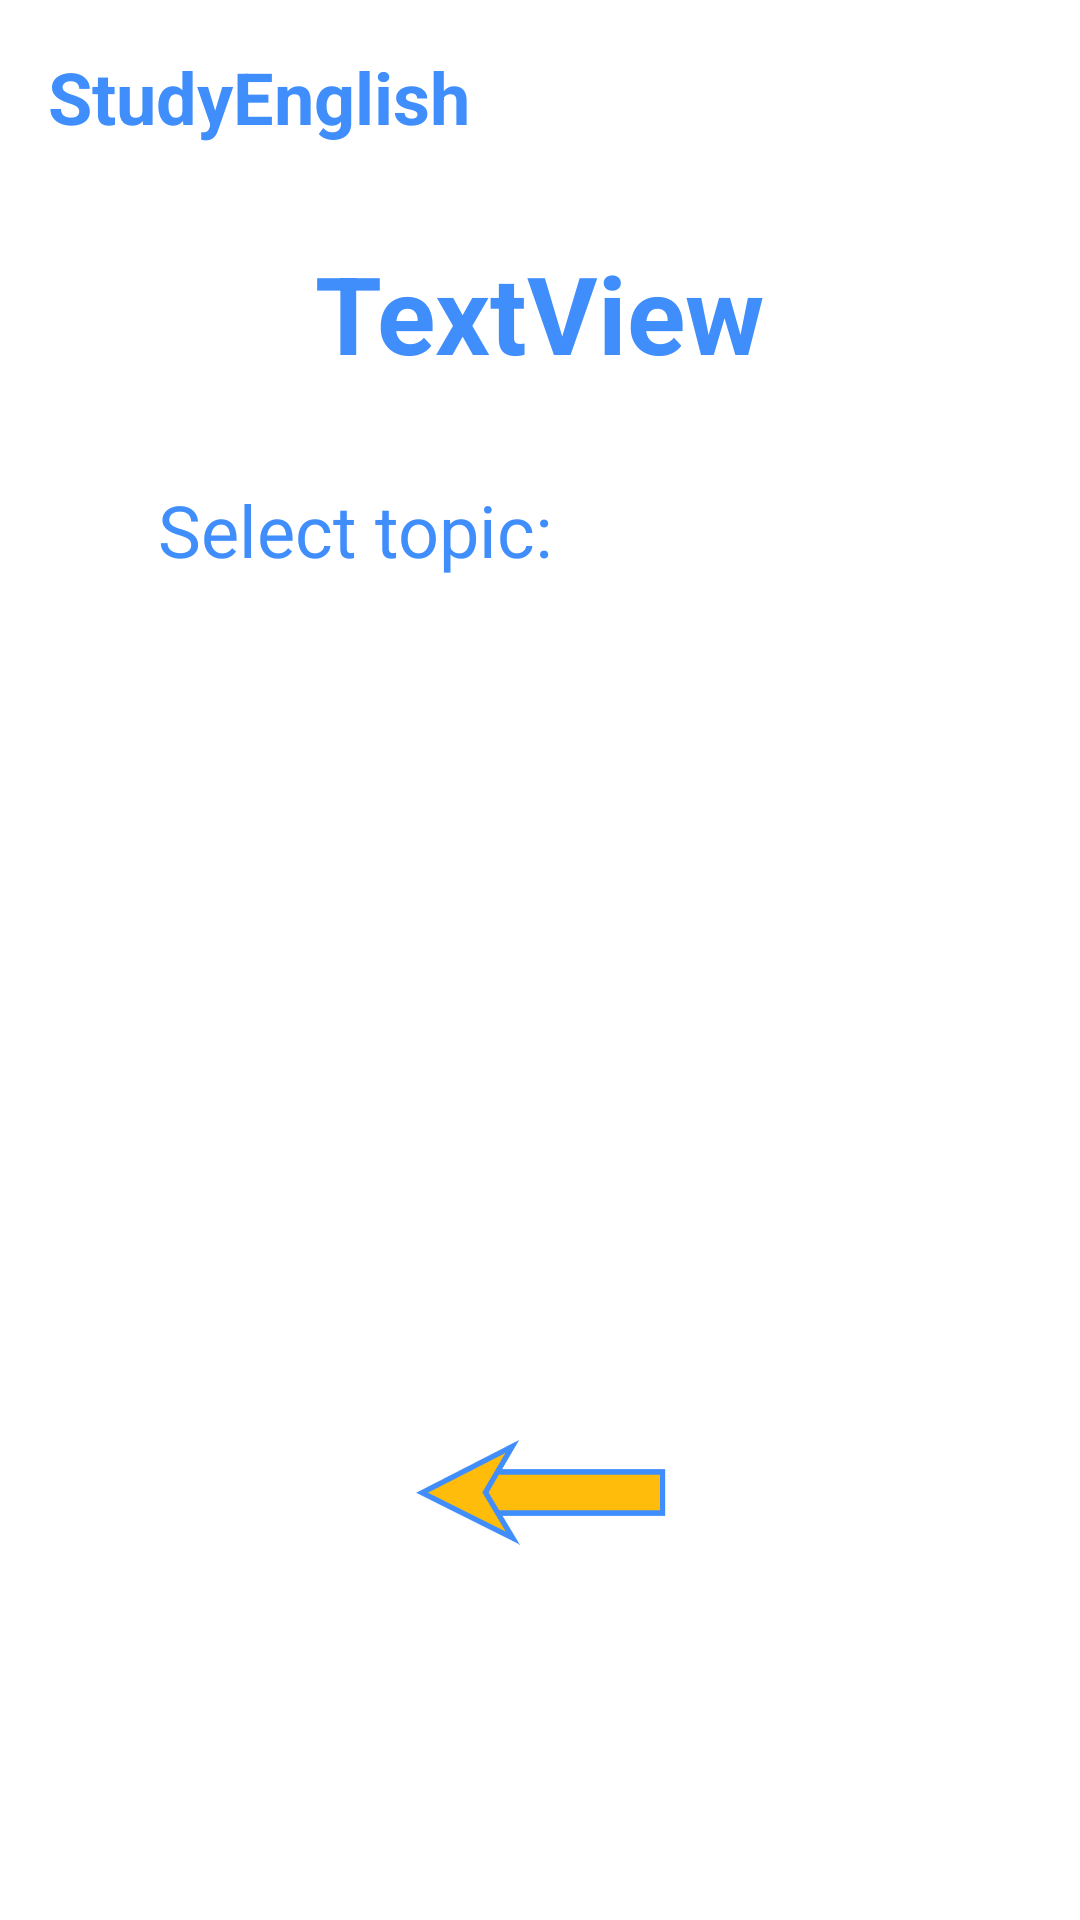

Produce the Android XML layout that renders to this screen, including the resource entries it uses.
<!-- AndroidManifest.xml: application theme Theme.StudyEnglish1 -->
<!-- res/layout/fragment_select_topic.xml -->
<?xml version="1.0" encoding="utf-8"?>
<androidx.constraintlayout.widget.ConstraintLayout xmlns:android="http://schemas.android.com/apk/res/android"
    xmlns:app="http://schemas.android.com/apk/res-auto"
    xmlns:tools="http://schemas.android.com/tools"
    android:layout_width="match_parent"
    android:layout_height="match_parent"
    android:backgroundTint="@color/white_background"
    tools:context=".SelectTopicPage">


    <TextView
        android:id="@+id/header_name"
        android:layout_width="wrap_content"
        android:layout_height="wrap_content"
        android:layout_marginStart="16dp"
        android:layout_marginTop="16dp"
        android:text="@string/app_name"
        android:textColor="@color/blue_app"
        android:textSize="24sp"
        android:textStyle="bold"
        app:layout_constraintStart_toStartOf="parent"
        app:layout_constraintTop_toTopOf="parent" />

    <TextView
        android:id="@+id/text_view_type"
        android:layout_width="wrap_content"
        android:layout_height="wrap_content"
        android:layout_marginTop="80dp"
        android:text="TextView"
        android:textColor="@color/blue_app"
        android:textSize="36sp"
        android:textStyle="bold"
        app:layout_constraintEnd_toEndOf="parent"
        app:layout_constraintHorizontal_bias="0.5"
        app:layout_constraintStart_toStartOf="parent"
        app:layout_constraintTop_toTopOf="parent" />

    <TextView
        android:id="@+id/text_view_select_topic"
        android:layout_width="255dp"
        android:layout_height="wrap_content"
        android:layout_marginTop="32dp"
        android:text="@string/select_topic"
        android:textColor="@color/blue_app"
        android:textSize="24sp"
        app:layout_constraintEnd_toEndOf="parent"
        app:layout_constraintStart_toStartOf="parent"
        app:layout_constraintTop_toBottomOf="@+id/text_view_type" />


    <ListView
        android:id="@+id/recycler_topic"
        android:layout_width="291dp"
        android:layout_height="347dp"
        android:layout_marginTop="16dp"
        android:divider="@color/white_background"
        android:dividerHeight="12dp"
        android:focusable="true"
        android:footerDividersEnabled="false"
        android:foregroundGravity="center|center_horizontal"
        android:headerDividersEnabled="false"
        app:layout_constraintEnd_toEndOf="parent"
        app:layout_constraintHorizontal_bias="0.5"
        app:layout_constraintStart_toStartOf="parent"
        app:layout_constraintTop_toBottomOf="@+id/text_view_select_topic" />

    <ImageView
        android:id="@+id/button_back"
        android:layout_width="85dp"
        android:layout_height="45dp"
        android:layout_marginBottom="120dp"
        android:src="@drawable/back_button"
        app:layout_constraintBottom_toBottomOf="parent"
        app:layout_constraintEnd_toEndOf="parent"
        app:layout_constraintHorizontal_bias="0.5"
        app:layout_constraintStart_toStartOf="parent" />

</androidx.constraintlayout.widget.ConstraintLayout>
<!-- resources referenced by this layout -->
<resources>
  <color name="blue_app">#3F8EFC</color>
  <color name="white_background">#F8F8F8</color>
  <!-- drawable back_button: png bitmap (drawable, 12961 bytes) -->
  <string name="app_name">StudyEnglish</string>
  <string name="select_topic">Select topic: </string>
  <style name="Theme.StudyEnglish1" parent="Theme.MaterialComponents.DayNight.DarkActionBar">
          
          <item name="colorPrimary">@color/purple_500</item>
          <item name="colorPrimaryVariant">@color/purple_700</item>
          <item name="colorOnPrimary">@color/white</item>
          
          <item name="colorSecondary">@color/teal_200</item>
          <item name="colorSecondaryVariant">@color/teal_700</item>
          <item name="colorOnSecondary">@color/black</item>
          
          <item name="android:statusBarColor" tools:targetApi="l">?attr/colorPrimaryVariant</item>
          
      </style>
  <color name="purple_500">#FF6200EE</color>
  <color name="purple_700">#FF3700B3</color>
  <color name="white">#FFFFFFFF</color>
  <color name="teal_200">#FF03DAC5</color>
  <color name="teal_700">#FF018786</color>
  <color name="black">#FF000000</color>
</resources>
